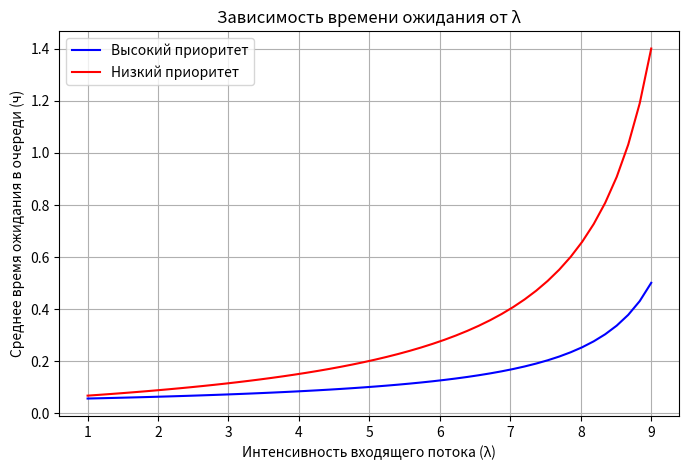

The matplotlib source for this figure:
import numpy as np
import matplotlib.pyplot as plt
from scipy.stats import expon

# Исходные данные
lambda_1 = 3  # Высокоприоритетные заявки (заявок/час)
lambda_2 = 5  # Низкоприоритетные заявки (заявок/час)
mu = 10  # Интенсивность обслуживания (заявок/час)

# Коэффициент загрузки системы
rho = (lambda_1 + lambda_2) / mu

# Среднее время ожидания в очереди (формулы для абсолютного приоритета)
Wq_1 = (lambda_2 / (mu * (mu - lambda_1 - lambda_2)))  # Для высокоприоритетных заявок
Wq_2 = ((lambda_1 + lambda_2) / (mu * (mu - lambda_1 - lambda_2)))  # Для низкоприоритетных заявок

# Среднее время пребывания в системе (включает обслуживание)
W_1 = Wq_1 + (1 / mu)
W_2 = Wq_2 + (1 / mu)

# Среднее число заявок в системе
L = (lambda_1 + lambda_2) * (W_1 + W_2) / 2

# Вывод результатов
print(f"Коэффициент загрузки системы: {rho:.2f}")
print(f"Среднее время ожидания в очереди (высокий приоритет): {Wq_1:.2f} ч")
print(f"Среднее время ожидания в очереди (низкий приоритет): {Wq_2:.2f} ч")
print(f"Среднее время пребывания в системе (высокий приоритет): {W_1:.2f} ч")
print(f"Среднее время пребывания в системе (низкий приоритет): {W_2:.2f} ч")
print(f"Среднее число заявок в системе: {L:.2f}")

# Построение графиков зависимости времени ожидания от интенсивности входящего потока
lambda_values = np.linspace(1, 9, 50)
Wq_1_values = lambda_2 / (mu * (mu - lambda_values))
Wq_2_values = (lambda_values + lambda_2) / (mu * (mu - lambda_values))

plt.figure(figsize=(8, 5))
plt.plot(lambda_values, Wq_1_values, label="Высокий приоритет", color='blue')
plt.plot(lambda_values, Wq_2_values, label="Низкий приоритет", color='red')
plt.xlabel("Интенсивность входящего потока (λ)")
plt.ylabel("Среднее время ожидания в очереди (ч)")
plt.title("Зависимость времени ожидания от λ")
plt.legend()
plt.grid()
plt.show()
